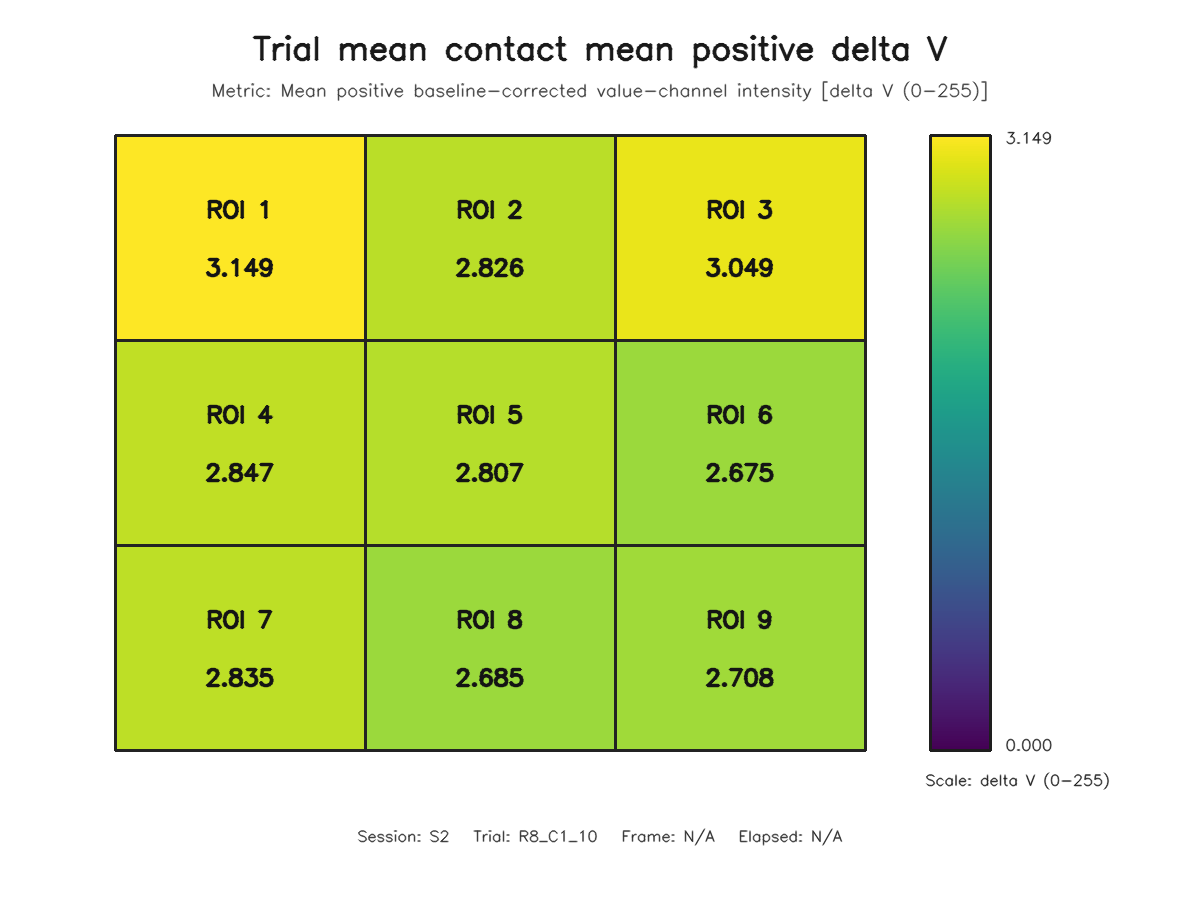

The data file committed next to this chart (first rows):
roi, row, column, value
1, 1, 1, 3.149
2, 1, 2, 2.826
3, 1, 3, 3.049
4, 2, 1, 2.847
5, 2, 2, 2.807
6, 2, 3, 2.675
7, 3, 1, 2.835
8, 3, 2, 2.685
9, 3, 3, 2.708
